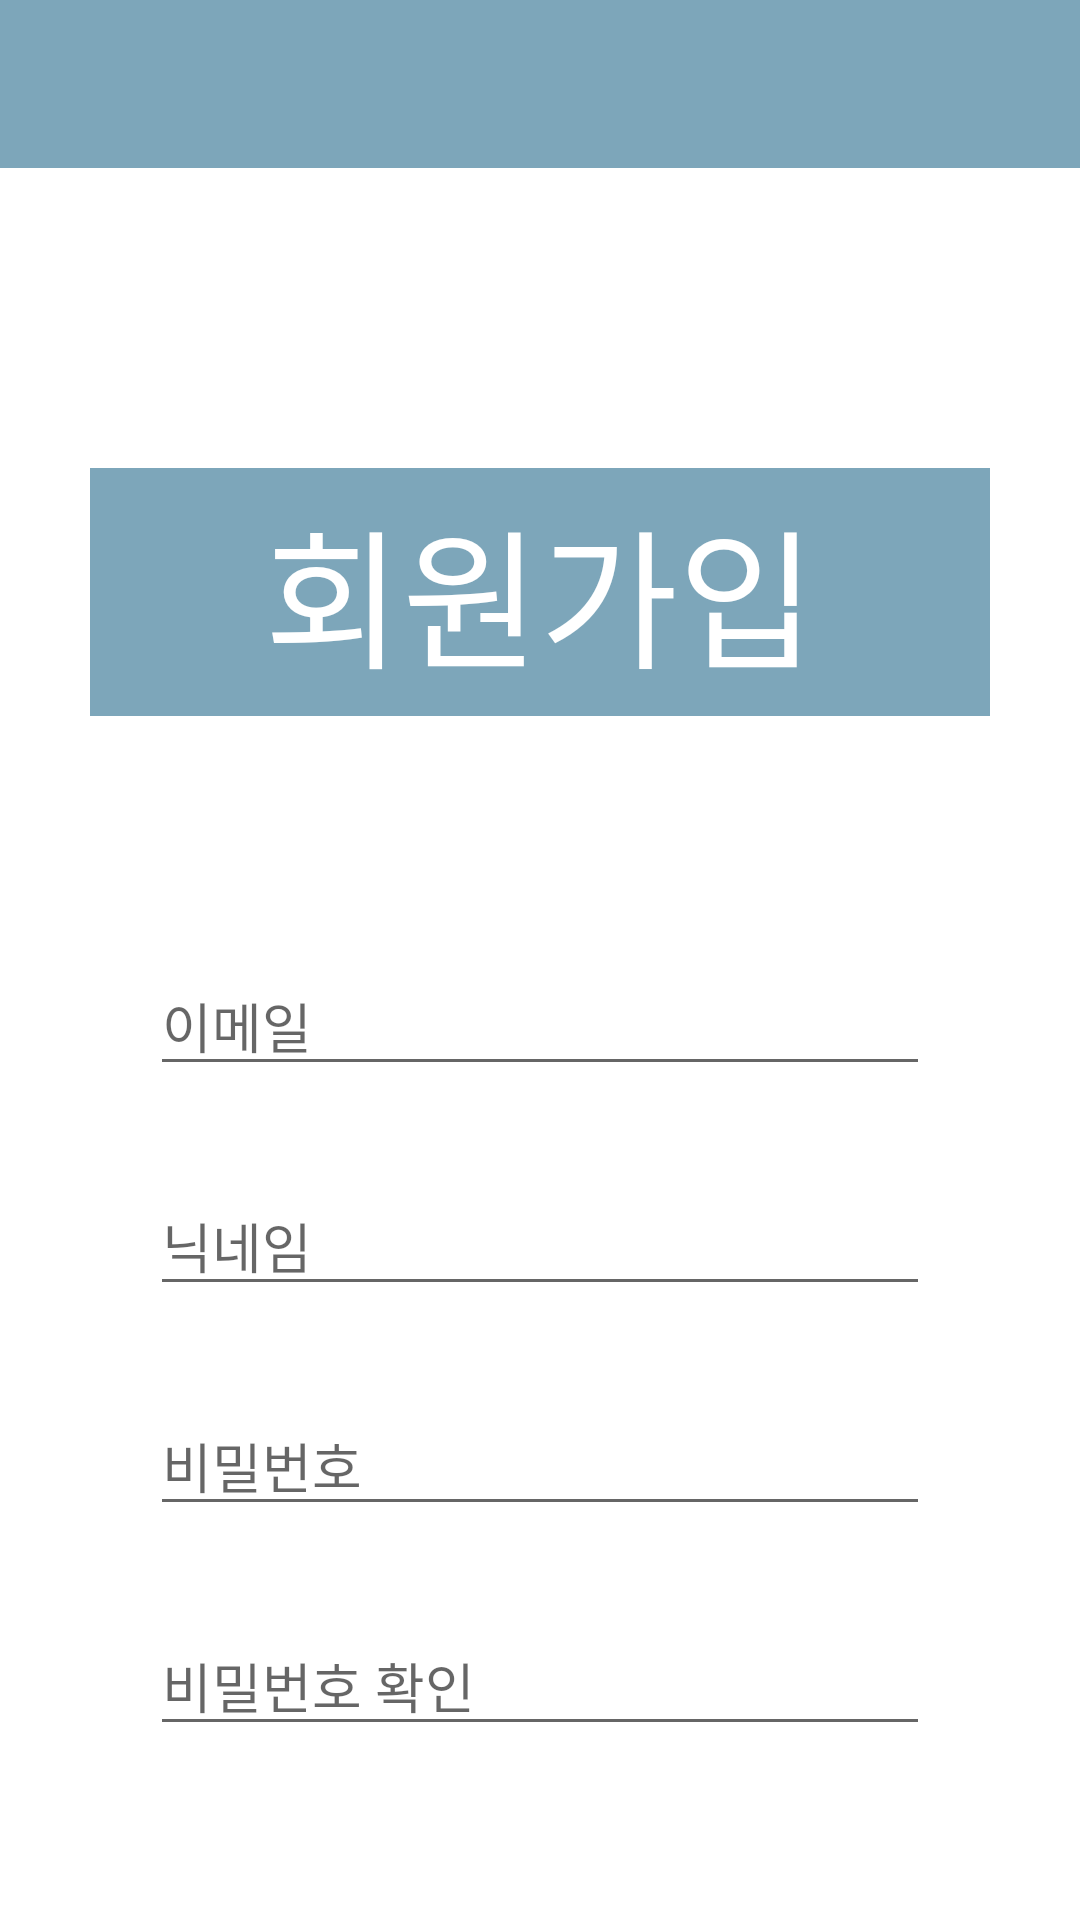

Reconstruct the res/layout file that produces this screen, plus the resources it refers to.
<!-- AndroidManifest.xml: application theme Theme.Paint_diary -->
<!-- res/layout/activity_join_memebership.xml -->
<?xml version="1.0" encoding="utf-8"?>
<androidx.constraintlayout.widget.ConstraintLayout xmlns:android="http://schemas.android.com/apk/res/android"
    xmlns:app="http://schemas.android.com/apk/res-auto"
    xmlns:tools="http://schemas.android.com/tools"
    android:layout_width="match_parent"
    android:layout_height="match_parent"
    tools:context=".Activity.JoinMemebershipActivity"
    tools:ignore="NotSibling">
    <androidx.appcompat.widget.Toolbar
        xmlns:android="http://schemas.android.com/apk/res/android"
        android:layout_width="match_parent"
        android:layout_height="?attr/actionBarSize"
        android:background="@color/main"
        app:layout_constraintTop_toTopOf="parent"
        android:id="@+id/join_toolbar">
    </androidx.appcompat.widget.Toolbar>
    <TextView
        android:id="@+id/join_title"
        android:layout_width="match_parent"
        android:layout_height="wrap_content"
        android:text="회원가입"
        app:layout_constraintTop_toBottomOf="@+id/join_toolbar"
        app:layout_constraintLeft_toLeftOf="parent"
        app:layout_constraintRight_toRightOf="parent"
        android:background="@color/main"
        android:textColor="@color/white"
        android:gravity="center"
        android:textSize="50dp"
        android:layout_marginTop="100dp"
        android:layout_marginLeft="30dp"
        android:layout_marginRight="30dp"
        android:paddingTop="5dp"
        android:paddingBottom="5dp"/>
    <EditText
        android:id="@+id/join_email"
        android:layout_width="match_parent"
        android:layout_height="wrap_content"
        app:layout_constraintTop_toBottomOf="@id/join_title"
        android:layout_marginTop="80dp"
        android:hint="이메일"
        android:layout_marginLeft="50dp"
        android:layout_marginRight="50dp"
        android:inputType="textEmailAddress" />
    <EditText
        android:id="@+id/join_nickname"
        android:layout_width="match_parent"
        android:layout_height="wrap_content"
        app:layout_constraintTop_toBottomOf="@id/join_email"
        android:layout_marginTop="30dp"
        android:hint="닉네임"
        android:layout_marginLeft="50dp"
        android:layout_marginRight="50dp"
        android:inputType="textEmailAddress" />
    <EditText
        android:id="@+id/join_password"
        android:layout_width="match_parent"
        android:layout_height="wrap_content"
        app:layout_constraintTop_toBottomOf="@id/join_nickname"
        android:layout_marginTop="30dp"
        android:hint="비밀번호"
        android:inputType="textPassword"
        android:layout_marginLeft="50dp"
        android:layout_marginRight="50dp"
        />
    <EditText
        android:id="@+id/join_password_check"
        android:layout_width="match_parent"
        android:layout_height="wrap_content"
        app:layout_constraintTop_toBottomOf="@id/join_password"
        android:layout_marginTop="30dp"
        android:hint="비밀번호 확인"
        android:inputType="textPassword"
        android:layout_marginLeft="50dp"
        android:layout_marginRight="50dp"
        />
    <com.google.android.material.button.MaterialButton
        android:id="@+id/join_btn"
        android:layout_width="match_parent"
        android:layout_height="wrap_content"
        app:layout_constraintTop_toBottomOf="@+id/join_password_check"
        android:layout_marginTop="80dp"
        android:text="확인"
        android:textSize="25dp"
        android:layout_marginLeft="30dp"
        android:layout_marginRight="30dp"
        android:paddingTop="10dp"
        android:paddingBottom="10dp"
        />
















</androidx.constraintlayout.widget.ConstraintLayout>
<!-- resources referenced by this layout -->
<resources>
  <color name="main">#7DA6BA</color>
  <color name="white">#FFFFFFFF</color>
  <style name="Theme.Paint_diary" parent="Theme.MaterialComponents.DayNight.NoActionBar">
          
          <item name="colorPrimary">@color/main</item>
          <item name="colorPrimaryVariant">@color/main</item>
          <item name="colorOnPrimary">@color/white</item>
          
          <item name="colorSecondary">@color/teal_200</item>
          <item name="colorSecondaryVariant">@color/teal_700</item>
          <item name="colorOnSecondary">@color/black</item>
          
          <item name="android:statusBarColor" tools:targetApi="l">?attr/colorPrimaryVariant</item>
          
  
  
      </style>
  <color name="teal_200">#FF03DAC5</color>
  <color name="teal_700">#FF018786</color>
  <color name="black">#FF000000</color>
</resources>
